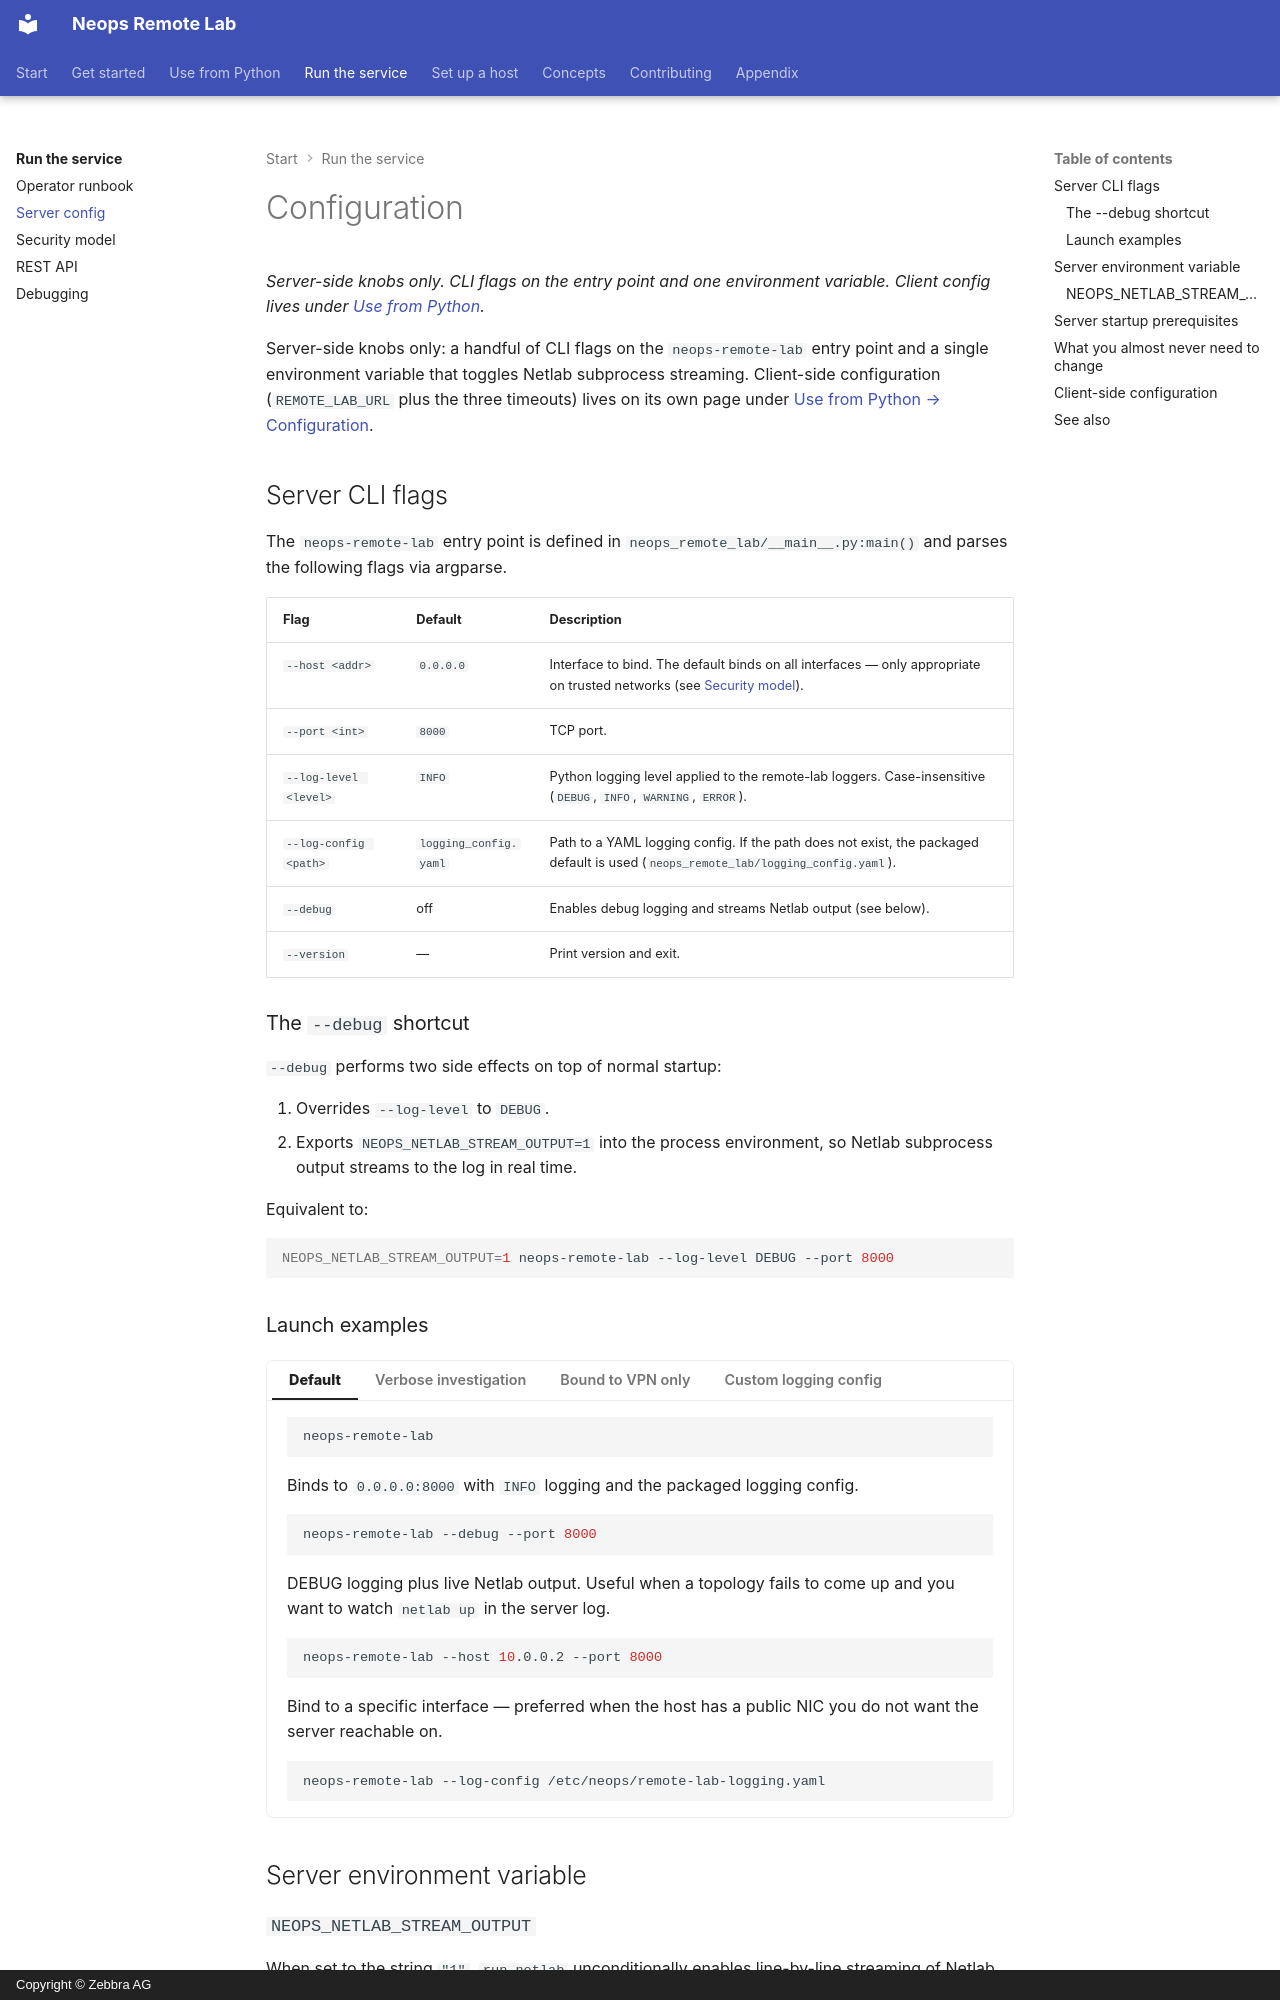

repository: zebbra/remote-lab · page: 30-server/20-configuration/index.html · generator: mkdocs · copyright: Copyright © Zebbra AG

---
title: Configuration
description: CLI flags and the one environment variable that control the neops-remote-lab server. For client-side configuration, see Use from Python → Configuration.
tags: [reference, operator, server]
crosslink_defines: []
crosslink_references: []
---

# Configuration

*Server-side knobs only. CLI flags on the entry point and one environment variable. Client config lives under [Use from Python](../20-client/30-configuration.md).*

Server-side knobs only: a handful of CLI flags on the `neops-remote-lab` entry point and a single environment variable that toggles Netlab subprocess streaming. Client-side configuration (`REMOTE_LAB_URL` plus the three timeouts) lives on its own page under [Use from Python → Configuration](../20-client/30-configuration.md).

## Server CLI flags

The `neops-remote-lab` entry point is defined in `neops_remote_lab/__main__.py:main()` and parses the following flags via argparse. <!-- trace: neops_remote_lab/__main__.py:148 -->

| Flag | Default | Description |
|---|---|---|
| `--host <addr>` | `0.0.0.0` | Interface to bind. The default binds on all interfaces — only appropriate on trusted networks (see [Security model](30-security.md)). |
| `--port <int>` | `8000` | TCP port. |
| `--log-level <level>` | `INFO` | Python logging level applied to the remote-lab loggers. Case-insensitive (`DEBUG`, `INFO`, `WARNING`, `ERROR`). |
| `--log-config <path>` | `logging_config.yaml` | Path to a YAML logging config. If the path does not exist, the packaged default is used (`neops_remote_lab/logging_config.yaml`). |
| `--debug` | off | Enables debug logging and streams Netlab output (see below). |
| `--version` | — | Print version and exit. |

### The `--debug` shortcut

`--debug` performs two side effects on top of normal startup: <!-- trace: neops_remote_lab/__main__.py:163 -->

1. Overrides `--log-level` to `DEBUG`.
2. Exports `NEOPS_NETLAB_STREAM_OUTPUT=1` into the process environment, so Netlab subprocess output streams to the log in real time.

Equivalent to:

```bash
NEOPS_NETLAB_STREAM_OUTPUT=1 neops-remote-lab --log-level DEBUG --port 8000
```

### Launch examples

=== "Default"

    ```bash
    neops-remote-lab
    ```

    Binds to `0.0.0.0:8000` with `INFO` logging and the packaged logging config.

=== "Verbose investigation"

    ```bash
    neops-remote-lab --debug --port 8000
    ```

    DEBUG logging plus live Netlab output. Useful when a topology fails to come up and you want to watch `netlab up` in the server log.

=== "Bound to VPN only"

    ```bash
    neops-remote-lab --host 10.0.0.2 --port 8000
    ```

    Bind to a specific interface — preferred when the host has a public NIC you do not want the server reachable on.

=== "Custom logging config"

    ```bash
    neops-remote-lab --log-config /etc/neops/remote-lab-logging.yaml
    ```

## Server environment variable
